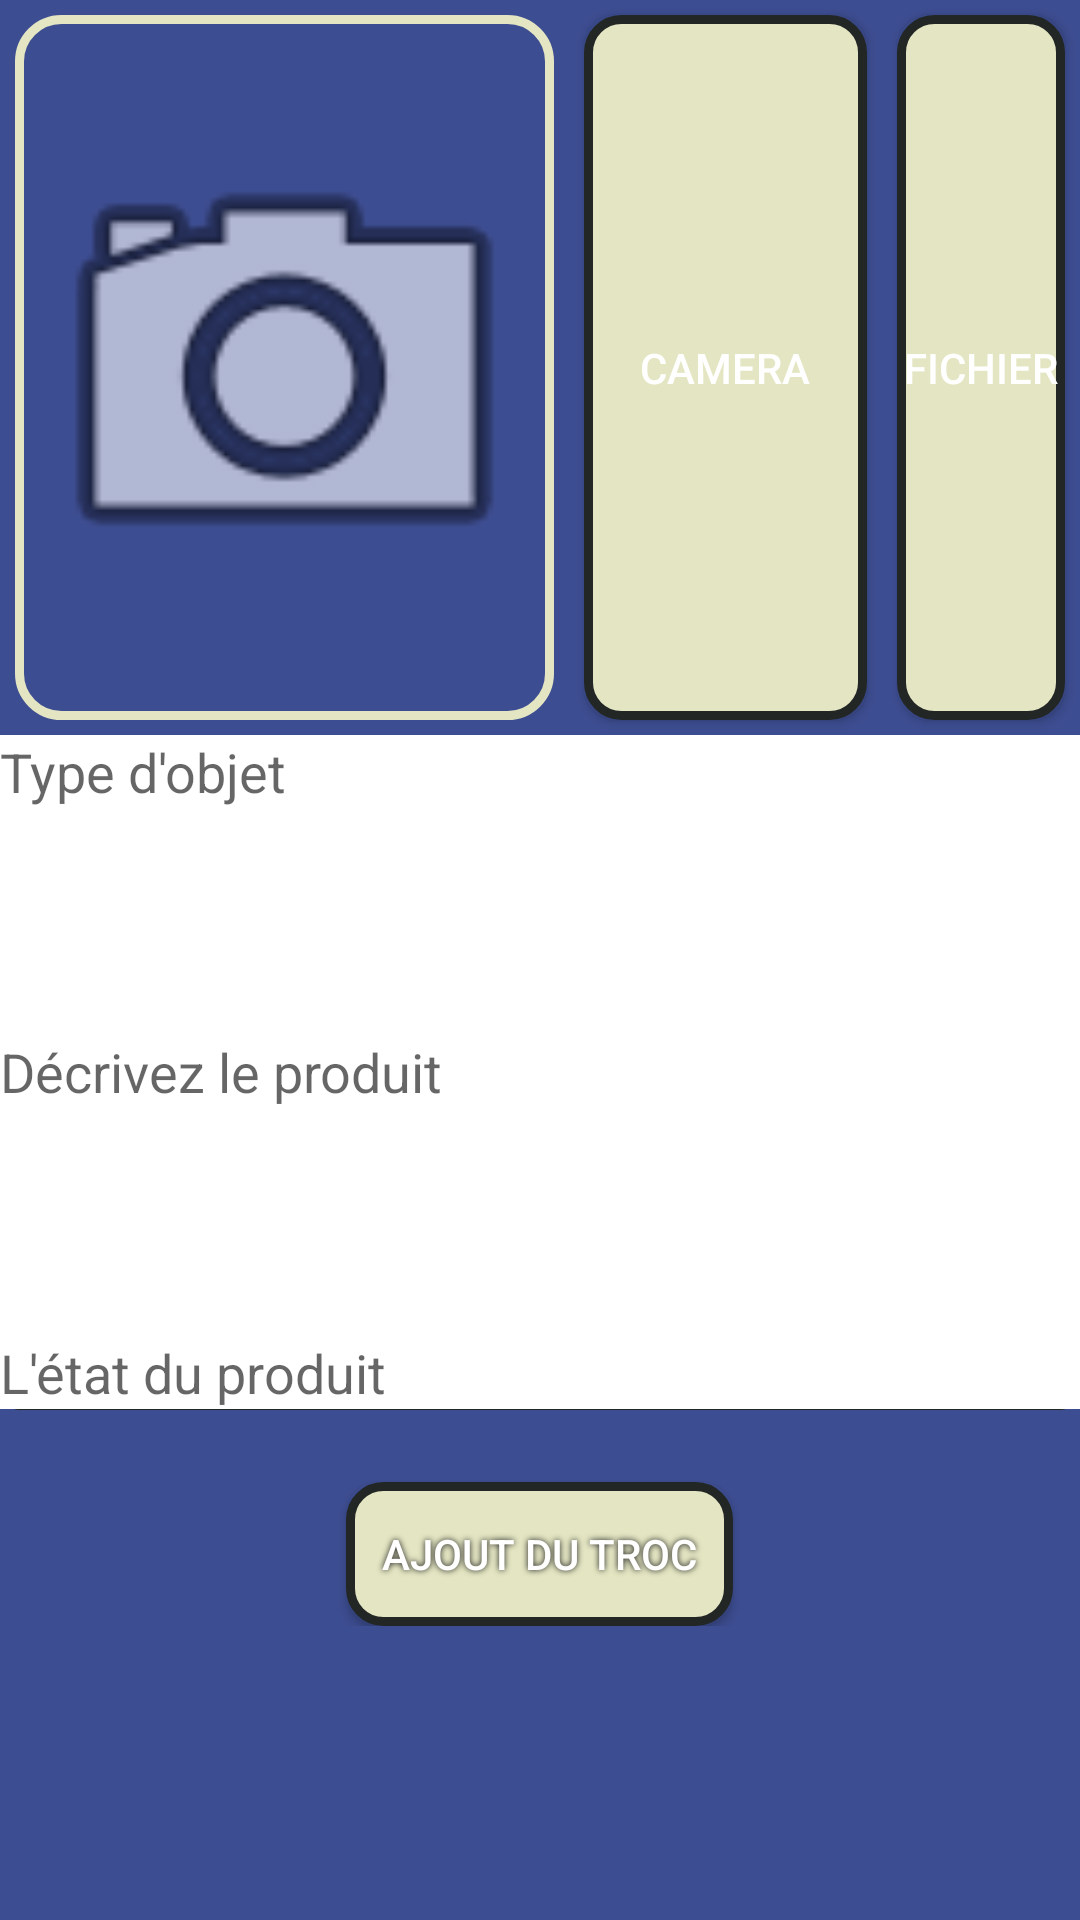

Here is an Android app screen rendered from its layout file. Give the layout XML and the strings, colors and styles it references.
<!-- AndroidManifest.xml: application theme AppTheme -->
<!-- res/layout/activity_add_troc.xml -->
<?xml version="1.0" encoding="utf-8"?>
<LinearLayout
    xmlns:android="http://schemas.android.com/apk/res/android"
    xmlns:app="http://schemas.android.com/apk/res-auto"
    xmlns:tools="http://schemas.android.com/tools"
    android:layout_width="match_parent"
    android:layout_height="match_parent"
    android:background="@color/colorGlobal" android:orientation="vertical" tools:context=".AddTrocActivity">
    <ScrollView
        android:layout_width="match_parent"
        android:layout_height="match_parent" tools:ignore="UselessParent">
        <LinearLayout android:layout_width="match_parent" android:layout_height="wrap_content"
                      android:orientation="vertical">
            <LinearLayout
                android:layout_width="match_parent"
                android:layout_height="245dp"
                android:orientation="horizontal">
                <ImageView
                    android:id="@+id/imageView20"
                    android:layout_width="337dp" android:layout_height="match_parent"
                    android:layout_margin="5dp" android:layout_weight="1"
                    android:background="@drawable/buttonshapeconnexion"
                    android:contentDescription="@string/imagecamera"
                    app:srcCompat="@android:drawable/ic_menu_camera" tools:ignore="VectorDrawableCompat"/>
                <LinearLayout
                    android:layout_width="wrap_content"
                    android:layout_height="match_parent"
                    android:layout_weight="1">
                    <Button
                        android:id="@+id/idPrendrePhoto"
                        android:layout_width="173dp"
                        android:layout_height="match_parent" android:layout_margin="5dp"
                        android:layout_weight="1" android:background="@drawable/buttonshape"
                        android:shadowColor="@color/ColorNoir"
                        android:text="@string/camera" android:textColor="@color/Colorblanc"
                        tools:ignore="ButtonStyle,NestedWeights"/>
                    <Button
                        android:id="@+id/idfileImage"
                        android:layout_width="135dp"
                        android:layout_height="235dp" android:layout_margin="5dp"
                        android:layout_weight="1"
                        android:background="@drawable/buttonshape" android:shadowColor="@color/ColorNoir"
                        android:text="@string/fichier" android:textColor="@color/Colorblanc"
                        tools:ignore="ButtonStyle"/>
                </LinearLayout>
            </LinearLayout>
            <LinearLayout
                android:layout_width="match_parent"
                android:layout_height="225dp"
                android:background="@drawable/buttonshaperow" android:orientation="vertical">
                <EditText
                    android:id="@+id/idEditTitreDuTroc"
                    android:layout_width="match_parent"
                    android:layout_height="wrap_content"
                    android:autofillHints=""
                    android:background="@color/Colorblanc"
                    android:ems="10" android:hint="@string/type_d_objet"
                    android:inputType="textPersonName"
                    android:textColor="@color/ColorNoir" tools:ignore="LabelFor"/>
                <EditText
                    android:id="@+id/idEditDescription"
                    android:layout_width="match_parent"
                    android:layout_height="176dp"
                    android:autofillHints=""
                    android:background="@color/Colorblanc"
                    android:ems="10" android:hint="@string/d_crivez_le_produit"
                    android:inputType="textPersonName" android:textColor="@color/ColorNoir"
                    tools:ignore="LabelFor"/>
                <EditText
                    android:id="@+id/idEditEtat"
                    android:layout_width="match_parent"
                    android:layout_height="wrap_content"
                    android:autofillHints=""
                    android:background="@color/Colorblanc"
                    android:ems="10" android:hint="@string/l_tat_du_produit"
                    android:inputType="textPersonName" android:textColor="@color/ColorNoir"
                    tools:ignore="LabelFor"/>
            </LinearLayout>
            <LinearLayout
                android:layout_width="match_parent"
                android:layout_height="match_parent"
                android:orientation="vertical">
                <LinearLayout
                    android:layout_width="match_parent"
                    android:layout_height="match_parent"
                    android:orientation="vertical">
                    <Button
                        android:id="@+id/idAjouterTroc"
                        android:layout_width="129dp"
                        android:layout_height="wrap_content" android:layout_gravity="center"
                        android:layout_marginLeft="24dp" android:layout_marginTop="24dp"
                        android:layout_marginRight="24dp" android:layout_marginBottom="0dp"
                        android:background="@drawable/buttonshape"
                        android:shadowColor="@color/ColorNoir"
                        android:shadowDx="0"
                        android:shadowDy="0"
                        android:shadowRadius="5"
                        android:text="@string/ajout_du_troc" android:textColor="@color/Colorblanc"/>
                </LinearLayout>
            </LinearLayout>
        </LinearLayout>
    </ScrollView>

</LinearLayout>
<!-- resources referenced by this layout -->
<resources>
  <color name="ColorNoir">#121113</color>
  <color name="Colorblanc">#FFFFFF</color>
  <color name="colorGlobal">#3D4D91</color>
  <!-- drawable buttonshape (drawable) -->
  <?xml version="1.0" encoding="utf-8"?>
  <shape xmlns:android="http://schemas.android.com/apk/res/android" android:shape="rectangle" >
      <corners
          android:radius="11dp"
      />
      <solid
          android:color="#E4E6C3"
      />
  
      <stroke
          android:width="3dp"
          android:color="#222725"
      />
  </shape>
  <!-- drawable buttonshapeconnexion (drawable) -->
  <?xml version="1.0" encoding="utf-8"?>
  <shape xmlns:android="http://schemas.android.com/apk/res/android" android:shape="rectangle" >
      <corners
          android:radius="14dp"
      />
  
      <stroke
          android:width="3dp"
          android:color="#E4E6C3"
      />
  </shape>
  <!-- drawable buttonshaperow (drawable) -->
  <?xml version="1.0" encoding="utf-8"?>
  <shape xmlns:android="http://schemas.android.com/apk/res/android" android:shape="rectangle" >
      <corners
          android:radius="5dp"
      />
      <solid
          android:color="#E4E6C3"
      />
  
      <stroke
          android:width="3dp"
          android:color="#222725"
      />
  </shape>
  <string name="ajout_du_troc">Ajout du troc</string>
  <string name="camera">Camera</string>
  <string name="d_crivez_le_produit">Décrivez le produit</string>
  <string name="fichier">FICHIER</string>
  <string name="imagecamera">IMAGECAMERA</string>
  <string name="l_tat_du_produit">L\'état du produit</string>
  <string name="type_d_objet">Type d\'objet</string>
  <style name="AppTheme" parent="Theme.AppCompat.Light">
          
          <item name="colorPrimary">@color/ColorOrange</item>
          <item name="colorPrimaryDark">@color/colorGlobal</item>
          <item name="colorAccent">@color/ColorOrange</item>
      </style>
  <color name="ColorOrange">#EF6732</color>
</resources>
